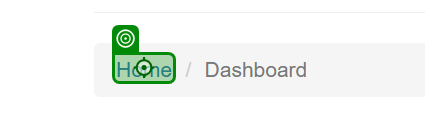
Task: Robotic Enterprise Framework
Workflow: ACME - Extract Input Table

Step 1: click on 'Home'

Step 2: click on 'Work Items' (no picture)

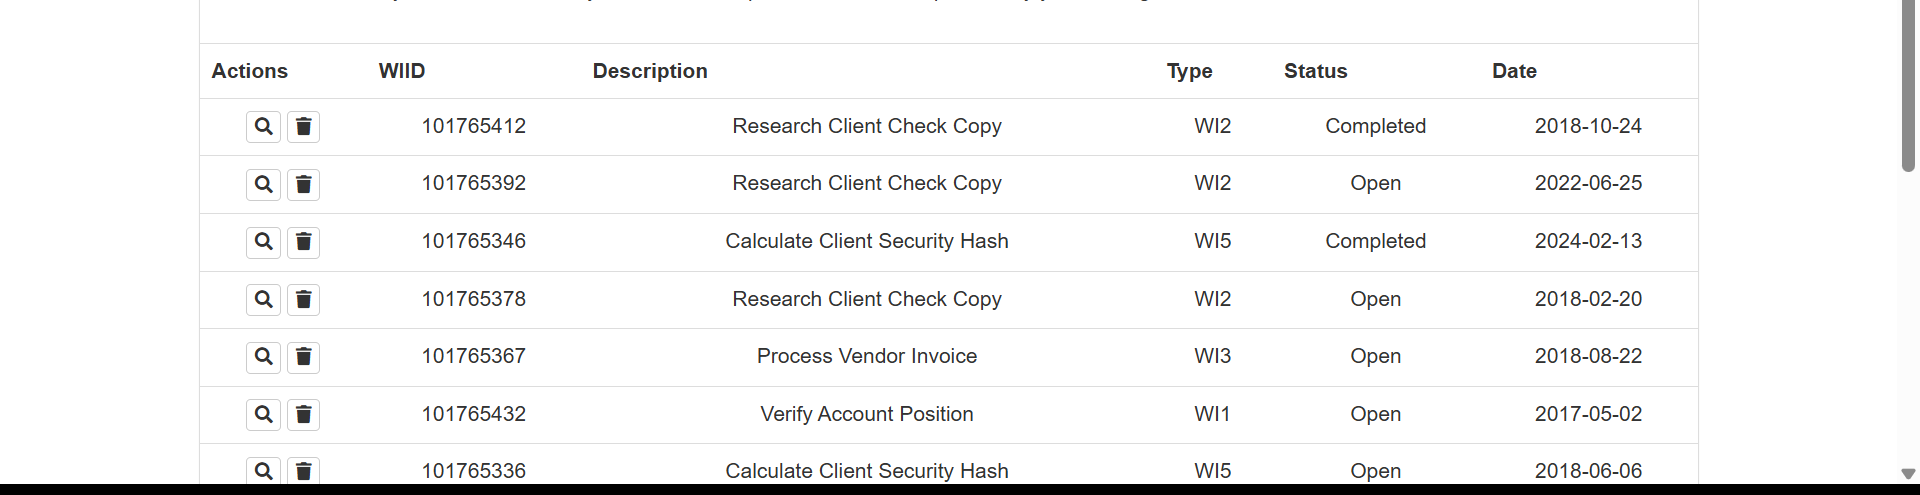
Step 3: get-text